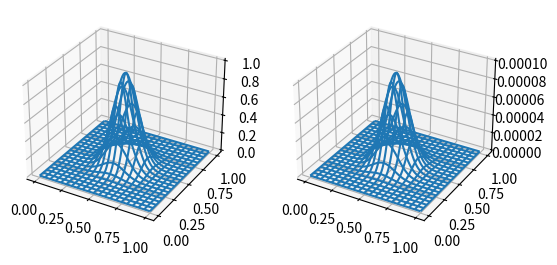

Write Python code to recreate this figure.
#!/usr/bin/env python3

import numpy as np
from scipy.sparse import coo_matrix

# user input
Nx = 100    # number of subdivisions in x
Ny = 100    # number of subdivisions in y
Lx = 1.0    # x length of mesh rectangle
Ly = 1.0    # y length of mesh rectangle

#===============================================================================
# 1. MESH GENERATION STEP
#===============================================================================

# number of nodes (and number of basis functions)
nx = Nx+1
ny = Ny+1
n  = nx*ny

# number of elements
NE = 2*Nx*Ny

# number of non-vanishing "matrix elements" in the stiffness matrix
n_stiffn = 9*NE

# represent the mesh using nodes and elements arrays
xmesh = np.linspace(0,Lx,nx)
ymesh = np.linspace(0,Ly,ny)
dx=xmesh[1]-xmesh[0]
dy=ymesh[1]-ymesh[0]

nodes = np.array([(xmesh[i], ymesh[j]) for j in range(ny) for i in range(nx)])
# contains n = nx*ny couples

elements = [([nodes[i],nodes[i+1],nodes[nx+i]]) for i in range(n-nx) if (i+1)%nx]
elements.extend([([nodes[i],nodes[i+1],nodes[i+1-nx]]) for i in range(nx,n-1) if (i+1)%nx])
elements = np.array(elements)
# contains NE = 2*Nx*Ny elements
# N.B.: second half of the elements array contains the flipped elements

elements_idx = [(i,i+1,nx+i) for i in range(n-nx) if (i+1)%nx]
elements_idx.extend([(i,i+1,i+1-nx) for i in range(nx,n-1) if (i+1)%nx])
elements_idx = np.array(elements_idx)

# First half of the elements is built like so:
# 
#        i _____ i+1
#          |   /|
#          |  / |
#          | /  |
#     nx+1 |/___|
# 
# Second half of the elements is made of flipped triangles:
# 
#          _____ i+1-nx
#          |   /|
#          |  / |
#          | /  |
#        i |/___|i+1
#
# We will refer to the latter element as a flipped element.

# print results
# np.set_printoptions(legacy='1.25')
print("nodes:")
print(nodes)
print("\nelements:")
print(elements)
print("\nelements_idx:")
print(elements_idx)

#===============================================================================
# 2. STIFNESS MATRIX GENERATION STEP
#===============================================================================

def local_stiffn(elements=0,flip=False):
    d_mat = np.array([[-dx,   0, dx],
                      [ dy, -dy,  0]])
                     
    ls_mat  = d_mat.T@d_mat/(2.0*dx*dy)
    lsf_mat = np.array([[ls_mat[1,1],ls_mat[1,0],ls_mat[1,2]], 
                        [ls_mat[0,1],ls_mat[0,0],ls_mat[0,2]], 
                        [ls_mat[2,1],ls_mat[2,0],ls_mat[2,2]]])
    if flip:
        return ls_mat
        # return lsf_mat
    else:
        return lsf_mat
        # return ls_mat

# The indexing of the local stiffness matrix is similar to that seen earlier
# when building the elements, except now i=0.  Non-flipped element is indexed
# like so:
# 
#    (x0,y0) = 0 ______ 1 = (x1,y1)
#                |   /| 
#                |  /|| 
#                | /||| 
#    (x2,y2) = 2 |/|||| 
# 
# Flipped elements are indexed in this way instead:
# 
#                _____  2 = (x2,y2)
#                ||||/|     
#                |||/ |     
#                ||/  |     
#    (x0,y0) = 0 |/___| 1 = (x1,y1)
#
# Therefore we have for a flipped element that:
#
#    1 -> 0,  0 -> 1,  2 -> 2
#
#  [[ 00, 01, 02 ]          [[ 11, 10, 12 ]
#   [ 10, 11, 12 ]    ->     [ 01, 00, 02 ]
#   [ 20, 21, 22 ]]          [ 21, 20, 22 ]]
#
# Let us now write down the formula for the computation of the local stiffness,
# assuming x0 = 0 and y0 = 0:
#
# D =  [ x2-x1, x0-x2, x1-x0 ] = [ -dx,   0, dx ]
#      [ y2-y1, y0-y2, y1-y0 ]   [  dy, -dy,  0 ]
#
# Finally we compute the local stiffness with:
#
#        D^T x D
# A = --------------
#      4*elem_area
#

print("\n\nlocal stiffness matrix:")
print(local_stiffn())
print("\nflipped local stiffness matrix:")
print(local_stiffn(flip=True))

def stiffn(nodes_=0, elements_idx_=0, large=1e05, apply_dirichlet_cs=True, return_banded=False):
    # infer data from given mesh, to be done later
    n_data   = n_stiffn
    n_data_h = int(n_data/2)
    NE_h     = int(NE/2)

    # allocate extra space (4*nx) for boundary conditions
    rows = np.zeros(n_data + 4*nx)
    cols = np.zeros(n_data + 4*nx)
    data = np.zeros(n_data + 4*nx)
    
    rows[:n_data] = np.repeat(elements_idx,3).flatten() # add extra flatten 'cos you never know
    cols[:n_data] = np.tile(elements_idx,3).flatten()
    
    data[0:n_data_h] = np.tile(local_stiffn().flatten(),NE_h)
    data[n_data_h:n_data] = np.tile(local_stiffn(flip=True).flatten(),NE_h)

    # stiffn_mat = coo_matrix((data,(rows,cols)), shape=(n,n))
    # stiffn_mat.sum_duplicates() # yes, there are some

    if (apply_dirichlet_cs):
        # impose boundary conditions
        # M = abs(stiffn_mat).max() * large
        top_idx        = np.arange(0     , nx    )
        bottom_idx     = np.arange(n-nx  , n     )
        left_idx       = np.arange(0     , n-nx+1, nx)
        right_idx      = np.arange(nx-1  , n     , nx)
        boundaries_idx = np.append(top_idx, [bottom_idx,left_idx,right_idx])
        
        rows[n_data:] = boundaries_idx
        cols[n_data:] = boundaries_idx
        
        M = abs(data).max() * large
        data[n_data:] = M

    if (return_banded):
        rows = rows + nx - cols
        stiffn_mat = coo_matrix((data,(rows,cols)), shape=(2*nx+1,n))
    else:
        stiffn_mat = coo_matrix((data,(rows,cols)), shape=(n,n))
        
    stiffn_mat.sum_duplicates() # yes, there are some    
    
    return stiffn_mat, rows, cols, data
    # return stiff_mat
                                                           
stiffn_mat, rows, cols, data = stiffn(apply_dirichlet_cs=False)
stiffn_dense_mat = stiffn_mat.todense()

stiffn_bnd_mat, rows, cols, data = stiffn(apply_dirichlet_cs=False,return_banded=True)
stiffn_bnd_dense_mat = stiffn_bnd_mat.todense()

print("\nrows:")
print(rows)
print("\ncols:")
print(cols)
print("\nflattened data:")
print(data)
print("\nstiffness matrix in sparse format:")
print(stiffn_mat)
print("\nstiffness matrix in dense format:")
print(stiffn_dense_mat)
if np.ma.allequal(stiffn_dense_mat,stiffn_dense_mat.T):
    print("stiffness matrix is symmetric, hooray!")
else:
    print("stiffness matrix is not symmetric, alas!")

print("\n\n stiffness matrix in banded format:")
print(stiffn_bnd_dense_mat)
# One could check that stiffn_dense_mat is positive definite, but it seems to me
# it is since it is clearly diagonally dominant with a positive diagonal.  And
# of course it is worth checking that the determinant is different from zero.
    

#===============================================================================
# 3. CONSTANTS VECTOR GENERATION STEP (BASIS PROJECTION)
# ==============================================================================
#
# Each basis function is non-vanishing over a the surface of a hexagon made of 6
# elements.  Therefore, we need to evaluate the integral of \int dx f(x)*v_i(x)
# over each hexagon indexed by i.  To keep things simple, we will evaluate the f
# over the mesh that we have already generated, and use the available values of
# f to compute the integral.  This means that, for each hexagon we have, only
# one value of the approximated integrand does not vanish, since v_i(x_j) = 0
# for j/=i.  Therefore, f(x_i)*v_i(x_i) is the only non-vanishing value of the
# integrand, and all the neighboring mesh nodes yield vanishing contributions.
# With a linear approximation of f(x)v_i(x), we find that the integral over each
# element of the hexagon is simply the volume of the tetrahedron having the
# element as base and f(x_i)v_i(x_i) as height, that being
#
# 1/3 * 1/2 dx dh * f(x_i) v_i(x_i)
#
# Each of these volumes is to be multiplied by 6 to get the integral over the
# whole hexagon.

# define function to compute constants vector
def fv_int(f,nodes_):
    const_int = 6.0 / 3.0 * 0.5 * dx*dy
    fv_vec  = const_int * np.array(f(nodes_))

    # set boundary conditions
    fv_vec[0:    nx    ]     = 0.0
    fv_vec[n-nx: n     ]     = 0.0
    fv_vec[0:    n-nx+1: nx] = 0.0
    fv_vec[nx-1: n:      nx] = 0.0

    return fv_vec

# define a gaussian for an example
def g(p):
    sigma_x = 0.01
    sigma_y = 0.01
    x0      = 0.5
    y0      = 0.5
    N       = 1.0
    return N * np.exp(-((p[...,0]-x0)**2/(2.0*sigma_x) + (p[...,1]-y0)**2/(2.0*sigma_y)))
    
b_vec = np.array(fv_int(g,nodes))

#===============================================================================
# 4. LINEAR SYSTEM SOLUTION
#===============================================================================



#===============================================================================
# 5. EXAMPLE + PLOT OF THE RESULTS
#===============================================================================

#-------------------------------------------------------------------------------
# Plot g(x,y), gaussian function
#-------------------------------------------------------------------------------
import matplotlib.pyplot as plt

# --------------
# First subplot
# --------------
fig = plt.figure()
ax = fig.add_subplot(1, 2, 1, projection='3d')

X = nodes[:,0].reshape(nx,ny)
Y = nodes[:,1].reshape(nx,ny)
Z = g(nodes).reshape(nx,ny)
ax.plot_wireframe(X, Y, Z, cstride=5, rstride=5)

# --------------
# Second subplot
# --------------
ax = fig.add_subplot(1, 2, 2, projection='3d')

Z = b_vec.reshape(nx,ny)
ax.plot_wireframe(X, Y, Z, cstride=5, rstride=5)

plt.show()
